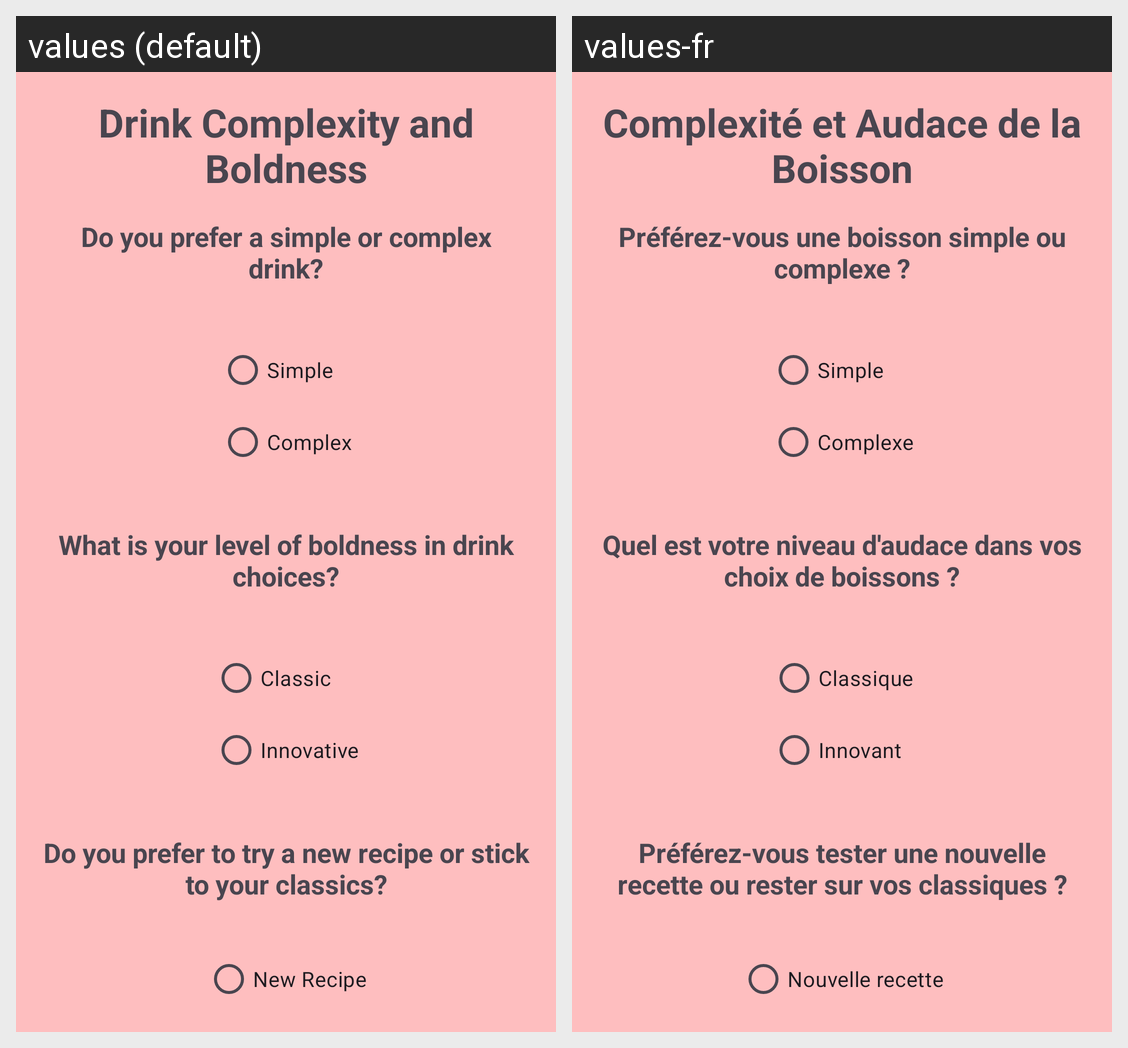

The same Android screen rendered under two of its app's locales, left to right. List the strings drawn on it with the default value and each locale's translation.
Android screen res/layout/fragment_drink_complexity.xml rendered under 2 locales, left to right: values (default), values-fr. Device: Nexus 5 (rendered at 1080×1920; each locale shown at half size, 540×960, under a caption strip naming it); theme Theme.Bubellea.
Strings drawn on this screen, with the default value and each locale's value (text and hints the layout hard-codes, and strings that could not be matched under every locale, appear in the picture but are not listed):

drink_complexity_fragment_title
  values: Drink Complexity and Boldness
  values-fr: Complexité et Audace de la Boisson

complexity_title
  values: Do you prefer a simple or complex drink?
  values-fr: Préférez-vous une boisson simple ou complexe ?

simple
  values: Simple
  values-fr: Simple

complex
  values: Complex
  values-fr: Complexe

boldness_title
  values: What is your level of boldness in drink choices?
  values-fr: Quel est votre niveau d'audace dans vos choix de boissons ?

classic
  values: Classic
  values-fr: Classique

innovative
  values: Innovative
  values-fr: Innovant

recipe_preference_title
  values: Do you prefer to try a new recipe or stick to your classics?
  values-fr: Préférez-vous tester une nouvelle recette ou rester sur vos classiques ?

new_recipe
  values: New Recipe
  values-fr: Nouvelle recette

classic_recipe
  values: Classic
  values-fr: Classique
